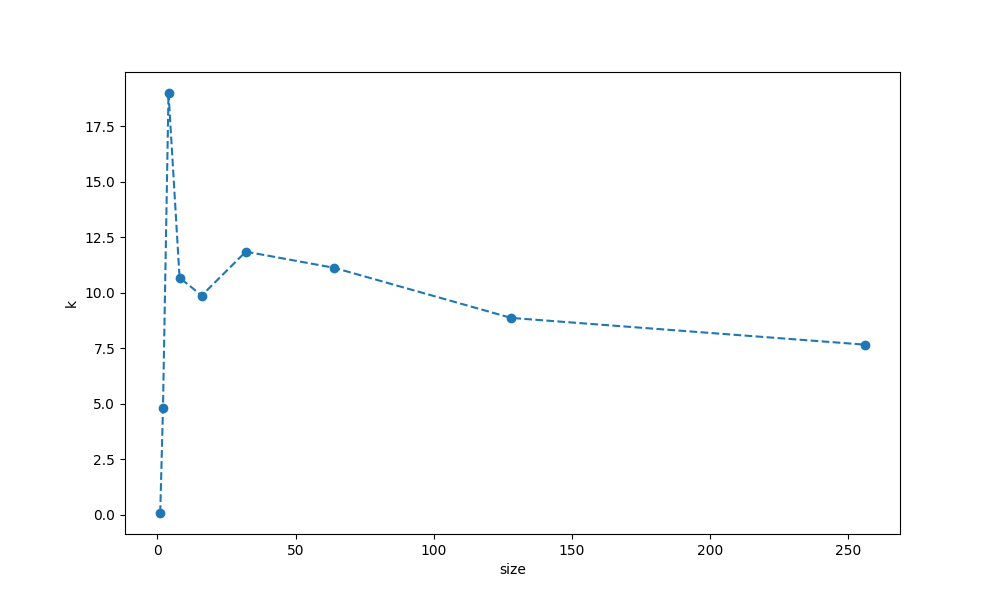

Values plotted in this chart, from the file beside it:
1, 0.00019200006499886513, 1.309998333454132e-05
2, 3.6599813029170036e-05, 0.0001757
4, 6.600003689527512e-05, 0.001254
8, 0.0007493, 0.008004
16, 0.003655, 0.03609
32, 0.02437, 0.2889
64, 0.1793, 1.994
128, 1.471, 13.04
256, 12.63, 96.76
